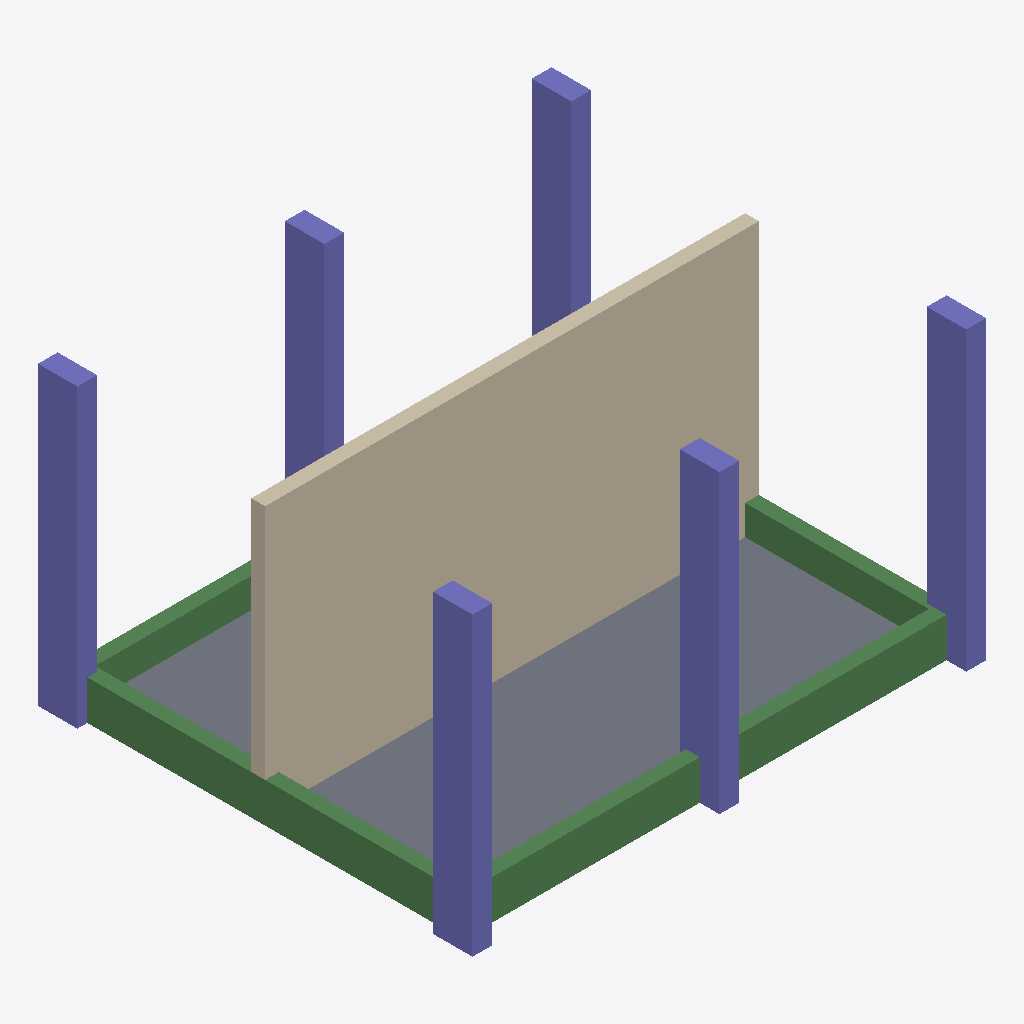
Isometric view of an IFC building model (IFC-SPF (STEP), schema IFC4X3, length unit metre), seen from the south-west, elements coloured by IFC class: 6 columns (violet), 4 beams (green), 1 wall (beige), 1 slab (grey).
Extent 5.2 m × 4.4 m × 3.0 m (x, y, z). Storeys (2): Térreo at 0.00 m; Cobertura at 3.00 m. Elements (12): 6 IfcColumn, 4 IfcBeam, 1 IfcSlab, 1 IfcWall.

HEADER;
FILE_DESCRIPTION(('ViewDefinition [ReferenceView_V1.2]'),'2;1');
FILE_NAME('Obra 01a19308.ifc','2026-10-31T17:35:49',('CivilConstructorAI'),('CivilConstructorAI'),'CivilConstructorAI 0.1','CivilConstructorAI','');
FILE_SCHEMA(('IFC4X3'));
ENDSEC;
DATA;
#15=IFCPROJECT('0IPreUhwDocsLjNOyk5eNm',#5,'Obra 01a19308',$,$,$,$,(#10),#14);
#17=IFCSITE('1P$IKLwHE$kbW2FEWCpJKm',#5,'Terreno',$,$,#16,$,$,.ELEMENT.,$,$,$,$,$);
#19=IFCBUILDING('2hfmQ9nmFUEio7r6jwiOX0',#5,'Obra 01a19308',$,$,#18,$,$,.ELEMENT.,$,$,$);
#25=IFCBUILDINGSTOREY('1ILHhTd3DuAi4rL7T66Pxm',#5,'Térreo',$,$,#24,$,$,.ELEMENT.,0.0);
#317=IFCBUILDINGSTOREY('0Q6J21WRS0MD_uRGJaU2Y0',#5,'Cobertura',$,$,#316,$,$,.ELEMENT.,3.0);
#245=IFCWALL('0Q6J21crT9_7n7y9rw$3HG',#5,'PAR1',$,$,#243,#244,$,.STANDARD.);
#222=IFCSLAB('0Q6J21cKU5IFDbHdSO7iPG',#5,'L1',$,$,#221,#220,$,.FLOOR.);
#130=IFCBEAM('0Q6J21a3VZUk__Hryla1A0',#5,'V1',$,$,#128,#129,$,.BEAM.);
#38=IFCCOLUMN('0Q6J21X5VSwdTaoHcZpwZ0',#5,'P1',$,$,#36,#37,$,.COLUMN.);
#199=IFCBEAM('0Q6J21bpS2IOY8BAAGpI2m',#5,'V4',$,$,#197,#198,$,.BEAM.);
#84=IFCCOLUMN('0Q6J21YbSQEZnZ5hV0KK$0',#5,'P3',$,$,#82,#83,$,.COLUMN.);
#279=IFCCOLUMN('0Q6J21h_UIEKF9_qzcp7gW',#5,'P5',$,$,#277,#278,$,.COLUMN.);
#61=IFCCOLUMN('0Q6J21XuU9MdcOXu4KkjRG',#5,'P2',$,$,#59,#60,$,.COLUMN.);
#302=IFCCOLUMN('0Q6J22PaU36PLvc_pl16SW',#5,'P6',$,$,#300,#301,$,.COLUMN.);
#107=IFCCOLUMN('0Q6J21ZSVyYNktBjCrEywm',#5,'P4',$,$,#105,#106,$,.COLUMN.);
#153=IFCBEAM('0Q6J21ahSAUpgpTmDZ8ML0',#5,'V2',$,$,#151,#152,$,.BEAM.);
#176=IFCBEAM('0Q6J21bGV2sPX9WHOyO$G0',#5,'V3',$,$,#174,#175,$,.BEAM.);
ENDSEC;
